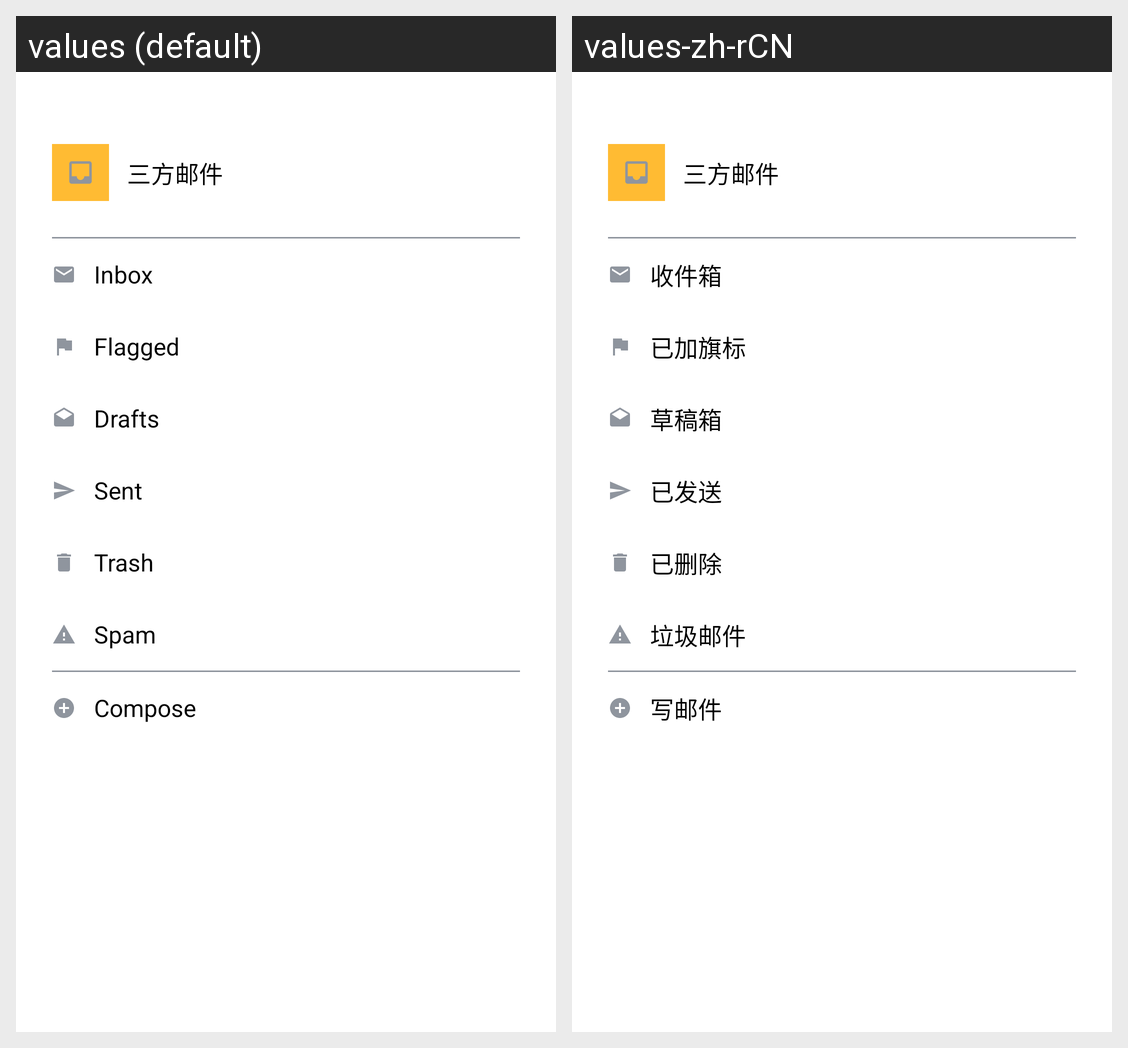

This grid shows one Android layout under two languages. Give, for every string resource on the screen, its name, the default text and each shown locale's text.
Android screen res/layout/alchemy_sample_fragment_mail_drawer.xml rendered under 2 locales, left to right: values (default), values-zh-rCN. Device: Nexus 5 (rendered at 1080×1920; each locale shown at half size, 540×960, under a caption strip naming it); theme Theme.MaterialComponents.DayNight.NoActionBar.
Strings drawn on this screen, with the default value and each locale's value (text and hints the layout hard-codes, and strings that could not be matched under every locale, appear in the picture but are not listed):

alchemy_sample_Lark_Demo_Mail_Inbox_Tab
  values: Inbox
  values-zh-rCN: 收件箱

alchemy_sample_Lark_Demo_Mail_Flagged_Tab
  values: Flagged
  values-zh-rCN: 已加旗标

alchemy_sample_Lark_Demo_Mail_Drafts_Tab
  values: Drafts
  values-zh-rCN: 草稿箱

alchemy_sample_Lark_Demo_Mail_Sent_Tab
  values: Sent
  values-zh-rCN: 已发送

alchemy_sample_Lark_Demo_Mail_Trash_Tab
  values: Trash
  values-zh-rCN: 已删除

alchemy_sample_Lark_Demo_Mail_Spam_Tab
  values: Spam
  values-zh-rCN: 垃圾邮件

alchemy_sample_Lark_Demo_Mail_Compose_Button
  values: Compose
  values-zh-rCN: 写邮件
